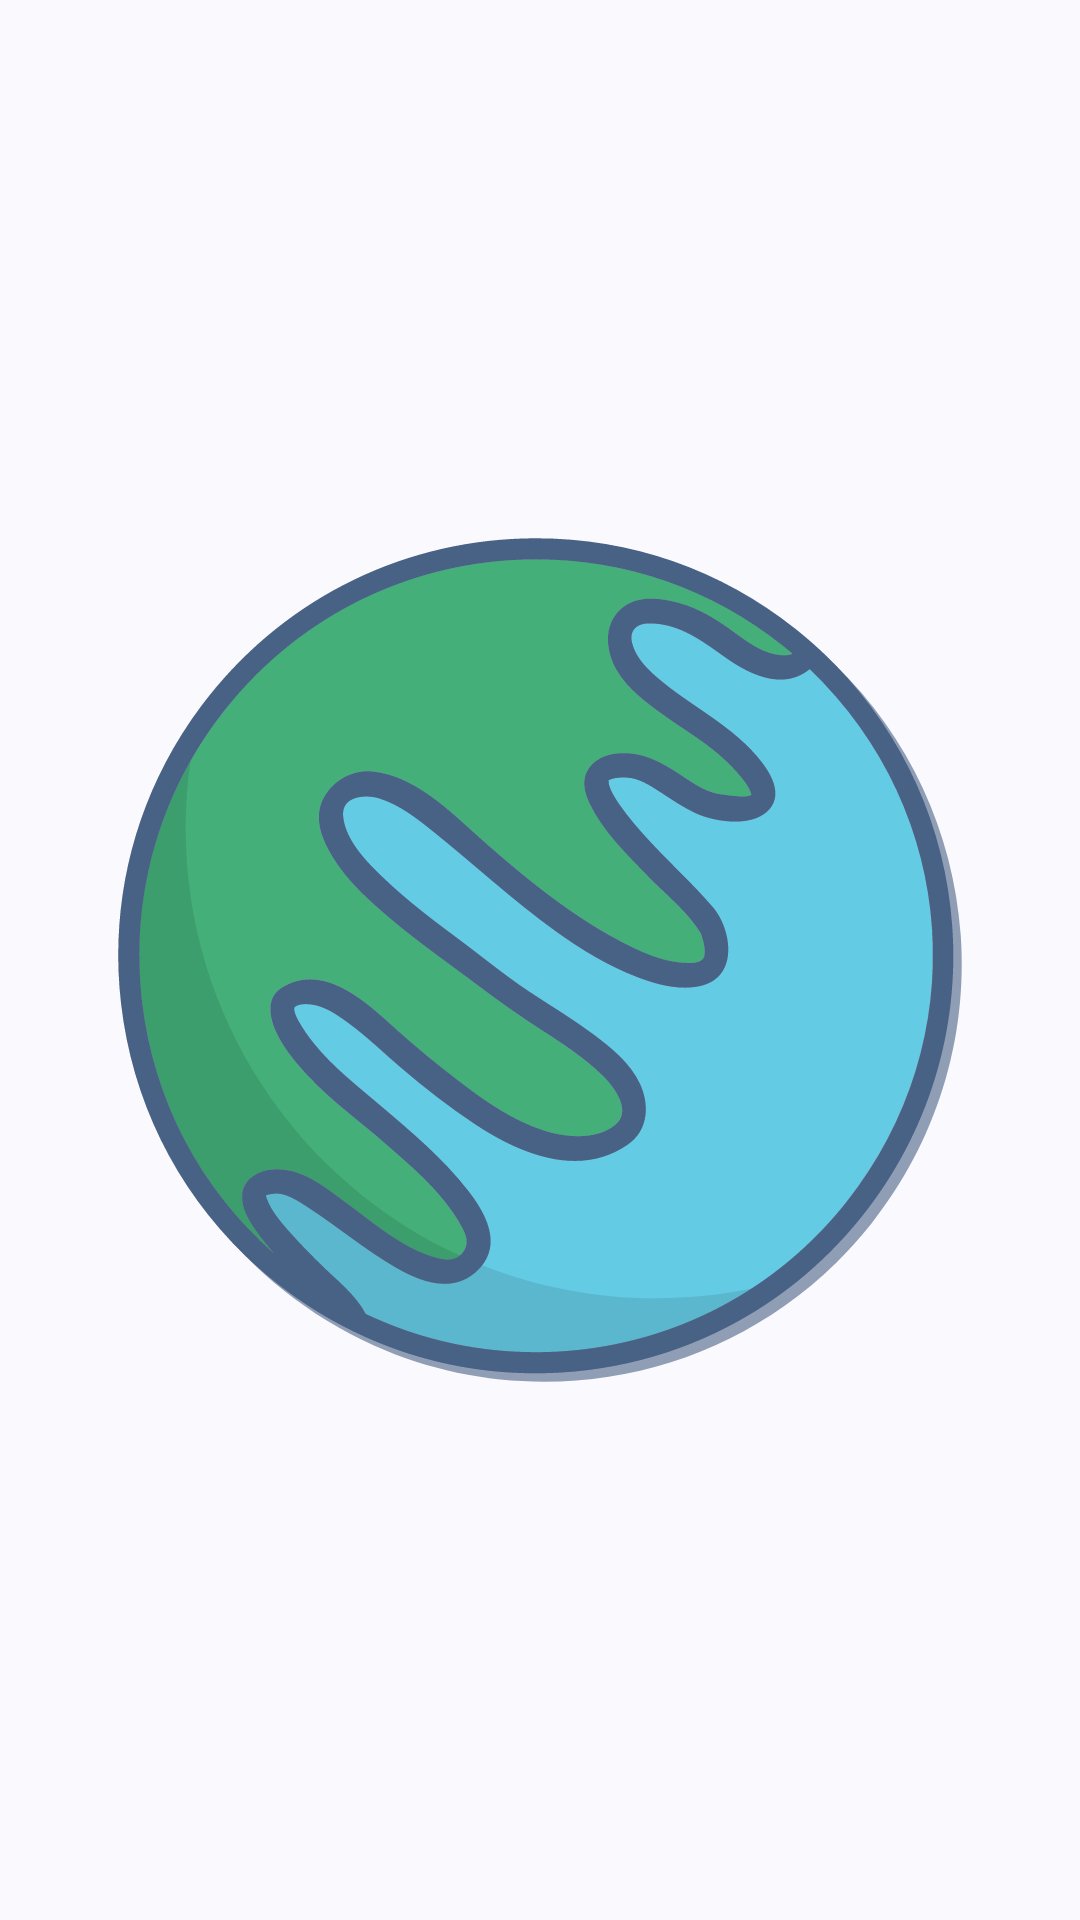

This screen was rendered from an Android layout file. Write that file and the resources it references.
<!-- AndroidManifest.xml: application theme Theme.NASAExplorer -->
<!-- res/layout/fragment_earth.xml -->
<?xml version="1.0" encoding="utf-8"?>
<FrameLayout
    xmlns:android="http://schemas.android.com/apk/res/android"
    xmlns:tools="http://schemas.android.com/tools"
    android:layout_width="match_parent"
    android:layout_height="match_parent"
    tools:context=".view.planets.EarthFragment">

    <ImageView
        android:layout_width="match_parent"
        android:layout_height="match_parent"
        android:src="@drawable/bg_earth">
    </ImageView>

</FrameLayout>
<!-- resources referenced by this layout -->
<resources>
  <!-- drawable bg_earth: vector/xml drawable (drawable, 18434 chars, omitted) -->
  <style name="Theme.NASAExplorer" parent="Theme.MaterialComponents.DayNight.DarkActionBar">
          
          <item name="colorPrimary">@color/purple_500</item>
          <item name="colorPrimaryVariant">@color/purple_700</item>
          <item name="colorOnPrimary">@color/white</item>
          
          <item name="colorSecondary">@color/teal_200</item>
          <item name="colorSecondaryVariant">@color/teal_700</item>
          <item name="colorOnSecondary">@color/black</item>
          
          <item name="android:statusBarColor" tools:targetApi="l">?attr/colorPrimaryVariant</item>
          
      </style>
  <color name="purple_500">#FF6200EE</color>
  <color name="purple_700">#FF3700B3</color>
  <color name="white">#FFFFFFFF</color>
  <color name="teal_200">#FF03DAC5</color>
  <color name="teal_700">#FF018786</color>
  <color name="black">#FF000000</color>
</resources>
